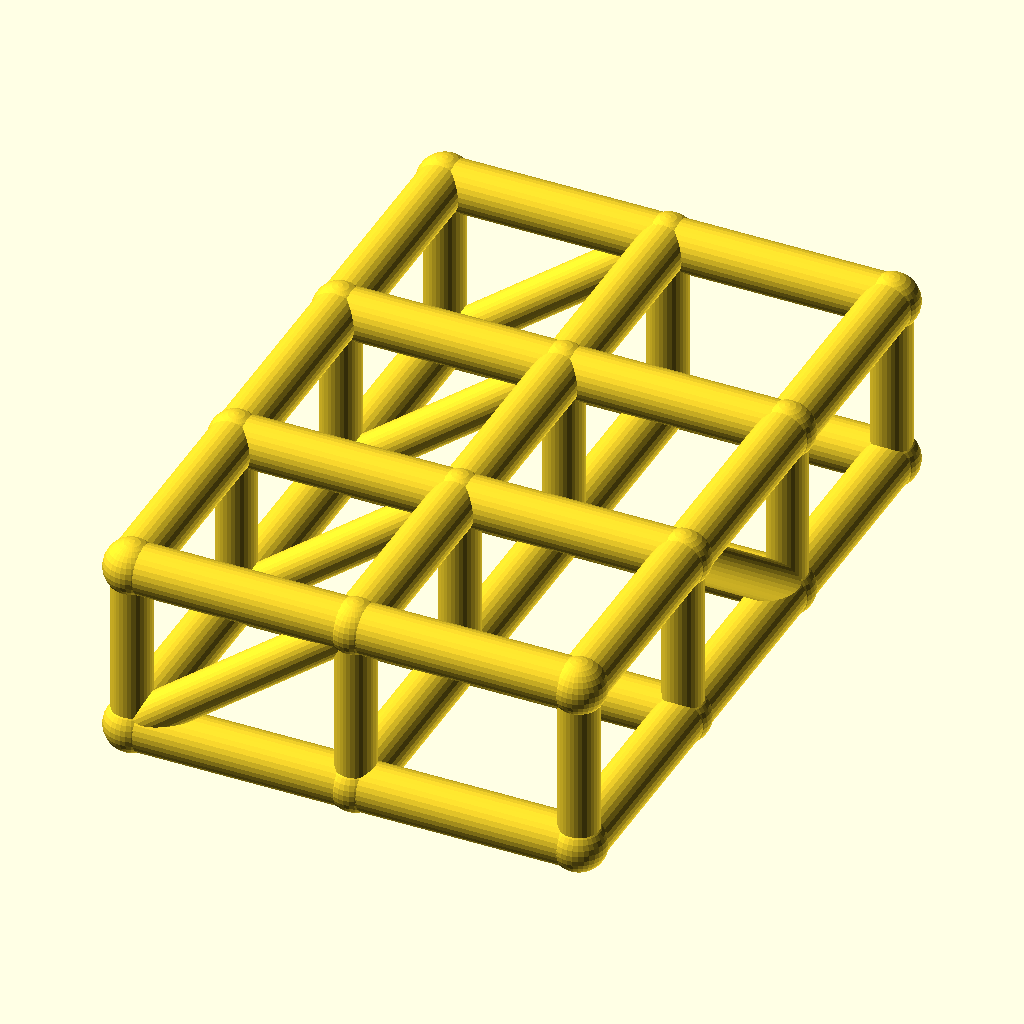
Cell 1 — every parameter at its default value.
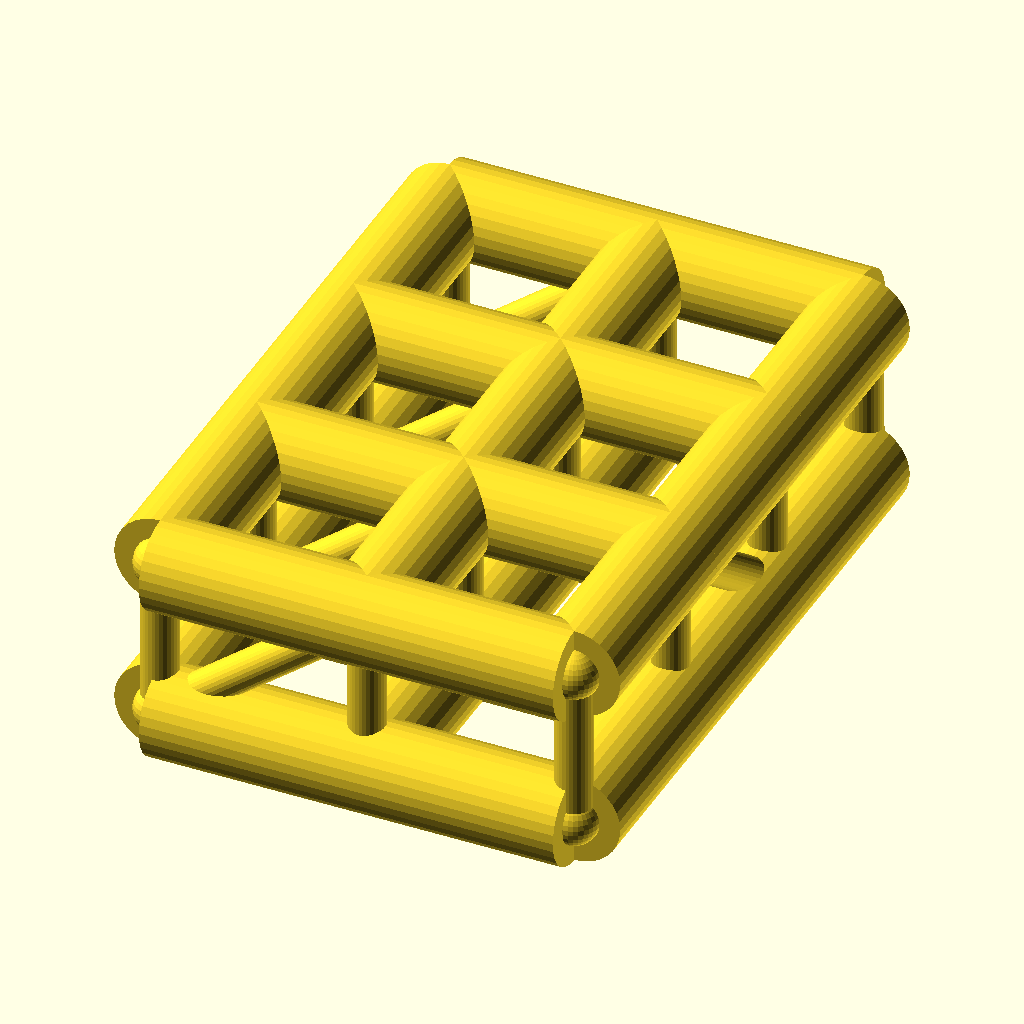
Cell 2: the same model with chord_r = 8.
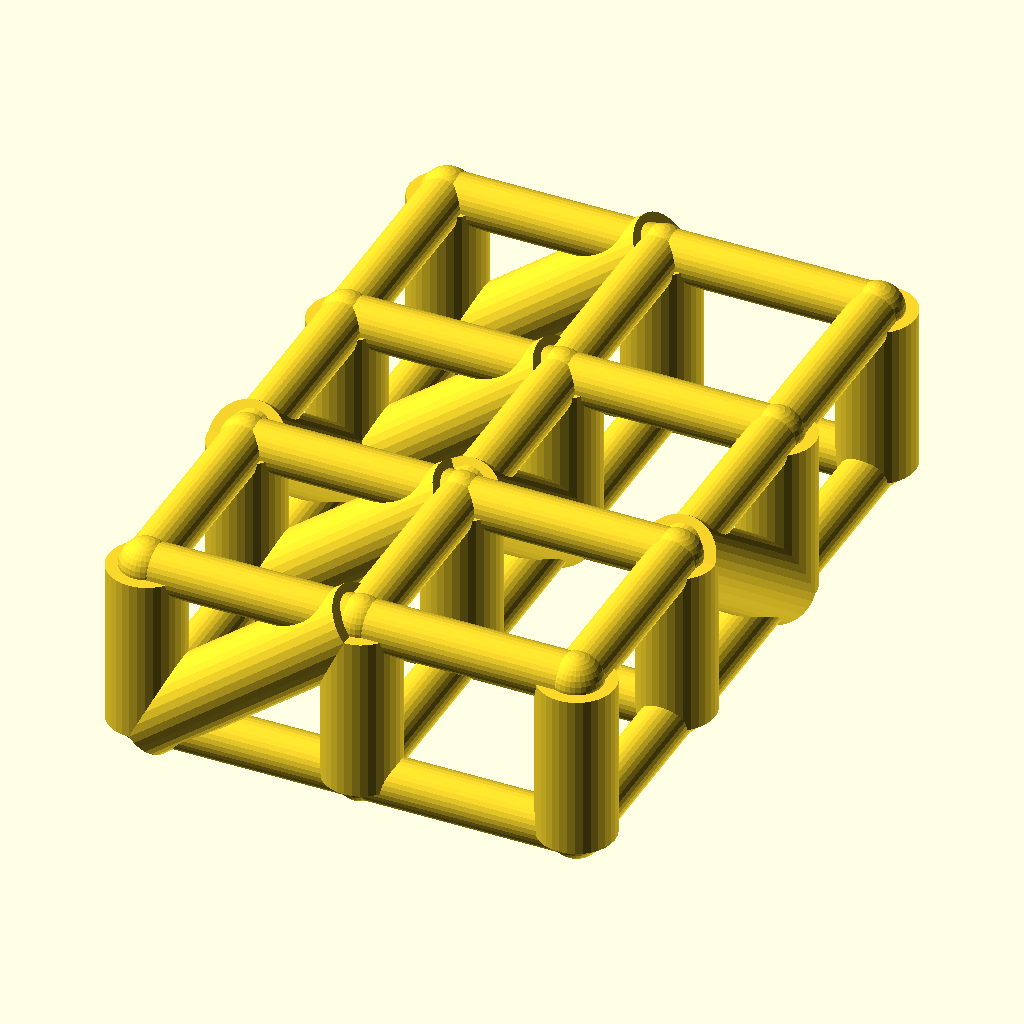
Cell 3: the same model with web_r = 6.4.
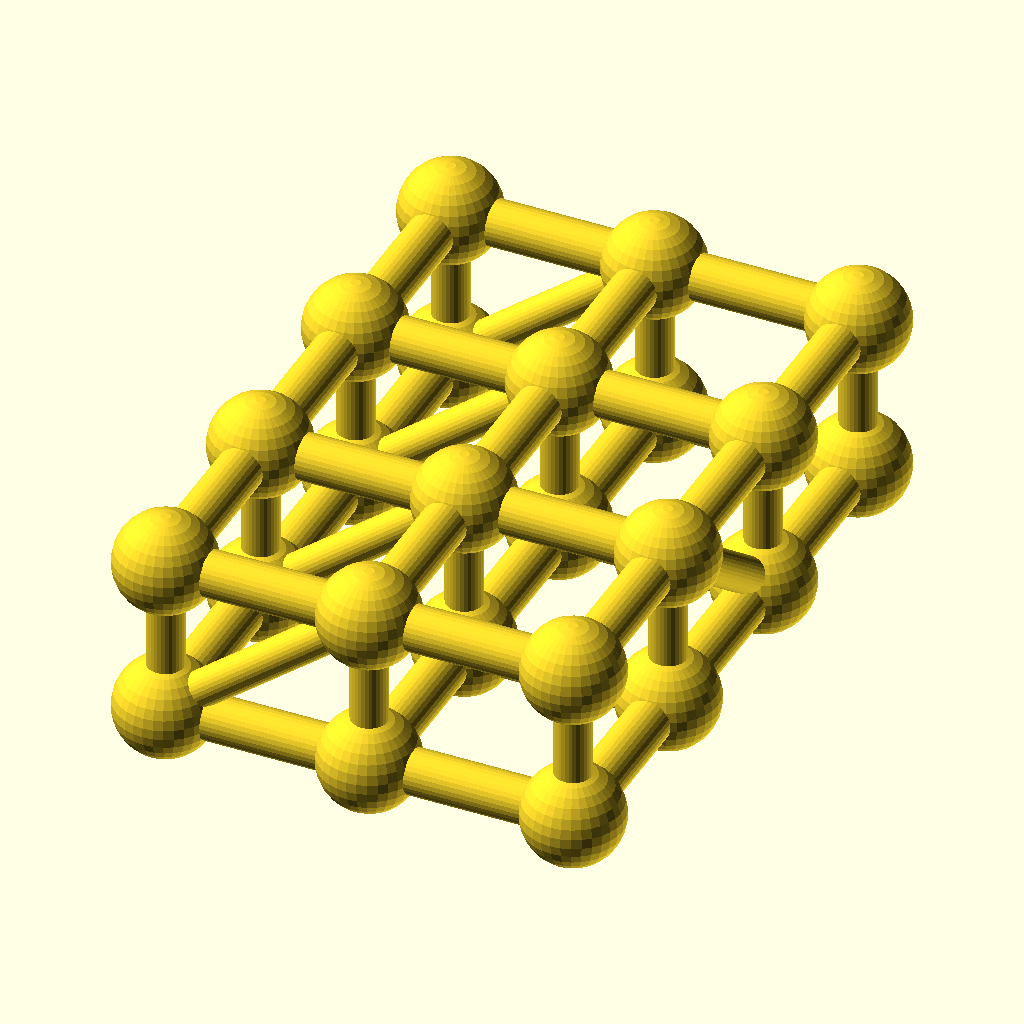
Cell 4: the same model with joint_r = 8.8.
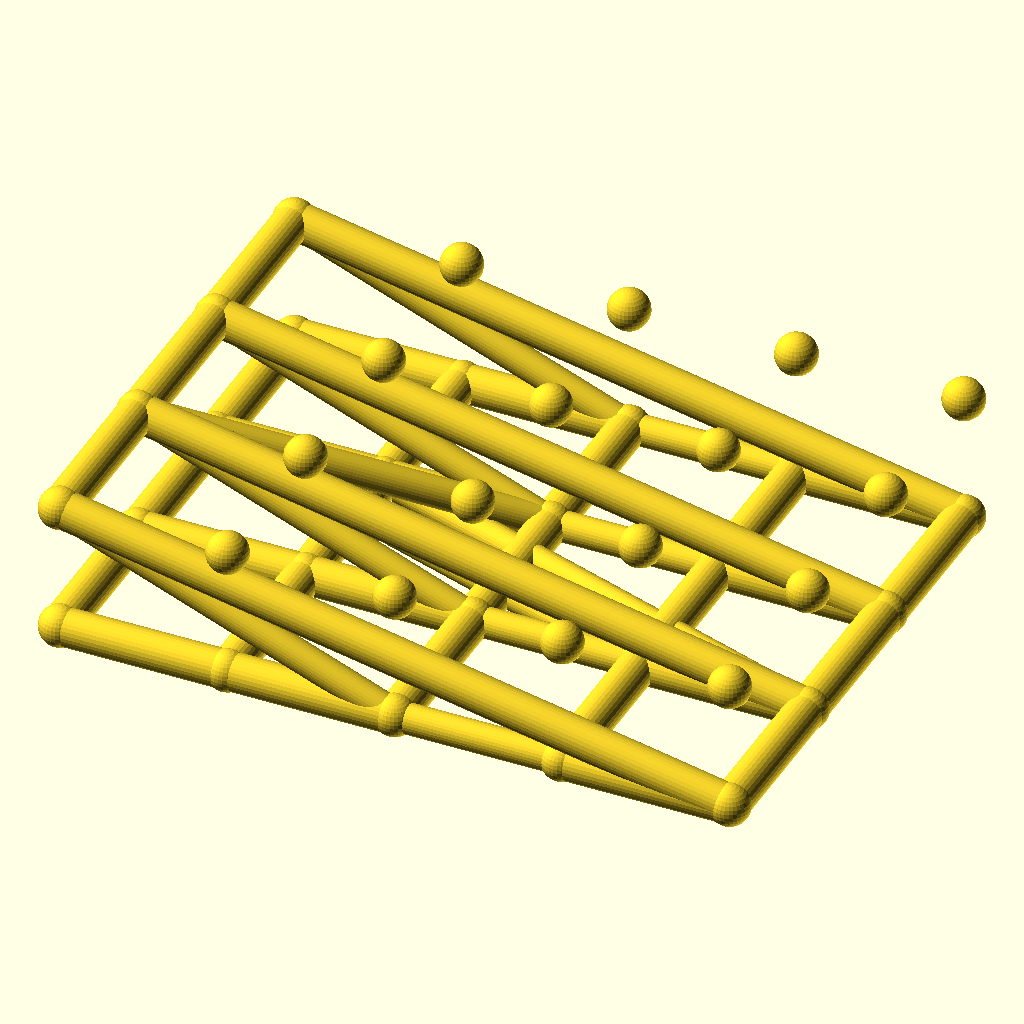
Cell 5: the same model with cells_x = 4.
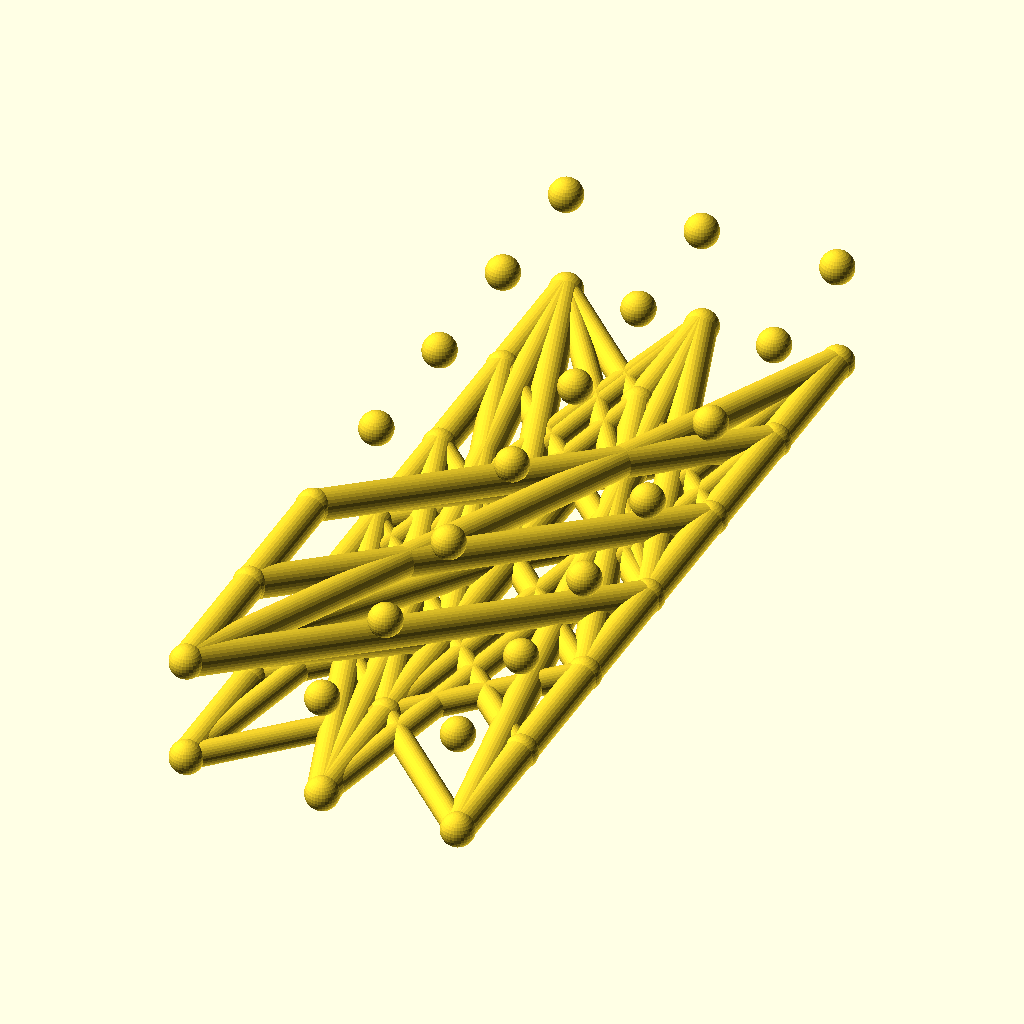
Cell 6 — cells_y set to 6, the other parameters unchanged.
The same orthographic view direction (rotation 55°, 0°, 25°; colour scheme Cornfield) for every cell, with the view re-fitted per cell, so scale and position can differ between cells.
OpenSCAD source file optional_data/data/wire2/spaceframes/scene_0092.scad:
$fn = 32;

// ----------------------------------------------------------------------
// Space frame
// ----------------------------------------------------------------------

// --- parameters (mm) ---
chord_r = 4;              // chord / longeron radius
web_r = 3.2;              // diagonal and strut radius
joint_r = 4.4;            // joint ball radius
cells_x = 2;              // cells along X
cells_y = 3;              // cells along Y
pitch = 36;               // grid pitch (X and Y)
grid_h = 28;              // layer spacing, Z

bbox_x = cells_x * pitch + 2 * joint_r;  // overall X, joints included
bbox_y = cells_y * pitch + 2 * joint_r;  // overall Y, joints included
bbox_z = grid_h + 2 * joint_r;  // overall Z, joints included
chord_d = 2 * chord_r;  // chord stock diameter
web_d = 2 * web_r;  // web stock diameter
joint_d = 2 * joint_r;  // joint ball diameter
plan_x = cells_x * pitch;  // chord plan length, X
plan_y = cells_y * pitch;  // chord plan width, Y
nodes = [for (lvl = [0, 1], i = [0 : cells_x], j = [0 : cells_y]) [i * pitch, j * pitch, lvl * grid_h]];

module member(a, b, r) {
  /* round stock from joint a to joint b, ends buried in the joint balls */
  d = b - a;
  length = norm(d);
  translate(a) rotate([0, acos(d[2] / length), atan2(d[1], d[0])])
    cylinder(h = length, r = r);
}

module joint(p, r) {
  /* ball at the joint centre, fatter than every member meeting there */
  translate(p) sphere(r = r);
}

/* members - each call is one graph edge */
member(nodes[0], nodes[4], chord_r);
member(nodes[1], nodes[5], chord_r);
member(nodes[2], nodes[6], chord_r);
member(nodes[3], nodes[7], chord_r);
member(nodes[4], nodes[8], chord_r);
member(nodes[5], nodes[9], chord_r);
member(nodes[6], nodes[10], chord_r);
member(nodes[7], nodes[11], chord_r);
member(nodes[0], nodes[1], chord_r);
member(nodes[1], nodes[2], chord_r);
member(nodes[2], nodes[3], chord_r);
member(nodes[4], nodes[5], chord_r);
member(nodes[5], nodes[6], chord_r);
member(nodes[6], nodes[7], chord_r);
member(nodes[8], nodes[9], chord_r);
member(nodes[9], nodes[10], chord_r);
member(nodes[10], nodes[11], chord_r);
member(nodes[12], nodes[16], chord_r);
member(nodes[13], nodes[17], chord_r);
member(nodes[14], nodes[18], chord_r);
member(nodes[15], nodes[19], chord_r);
member(nodes[16], nodes[20], chord_r);
member(nodes[17], nodes[21], chord_r);
member(nodes[18], nodes[22], chord_r);
member(nodes[19], nodes[23], chord_r);
member(nodes[12], nodes[13], chord_r);
member(nodes[13], nodes[14], chord_r);
member(nodes[14], nodes[15], chord_r);
member(nodes[16], nodes[17], chord_r);
member(nodes[17], nodes[18], chord_r);
member(nodes[18], nodes[19], chord_r);
member(nodes[20], nodes[21], chord_r);
member(nodes[21], nodes[22], chord_r);
member(nodes[22], nodes[23], chord_r);
member(nodes[0], nodes[12], web_r);
member(nodes[1], nodes[13], web_r);
member(nodes[2], nodes[14], web_r);
member(nodes[3], nodes[15], web_r);
member(nodes[4], nodes[16], web_r);
member(nodes[5], nodes[17], web_r);
member(nodes[6], nodes[18], web_r);
member(nodes[7], nodes[19], web_r);
member(nodes[8], nodes[20], web_r);
member(nodes[9], nodes[21], web_r);
member(nodes[10], nodes[22], web_r);
member(nodes[11], nodes[23], web_r);
member(nodes[0], nodes[16], web_r);
member(nodes[1], nodes[17], web_r);
member(nodes[2], nodes[18], web_r);
member(nodes[3], nodes[19], web_r);
member(nodes[13], nodes[2], web_r);
member(nodes[17], nodes[6], web_r);
member(nodes[21], nodes[10], web_r);

/* joint balls */
for (p = nodes) joint(p, joint_r);
Customizer parameters (derived from the source; name, type, default, range or options):
chord_r: number, default 4
web_r: number, default 3.2
joint_r: number, default 4.4
cells_x: number, default 2
cells_y: number, default 3
pitch: number, default 36
grid_h: number, default 28
